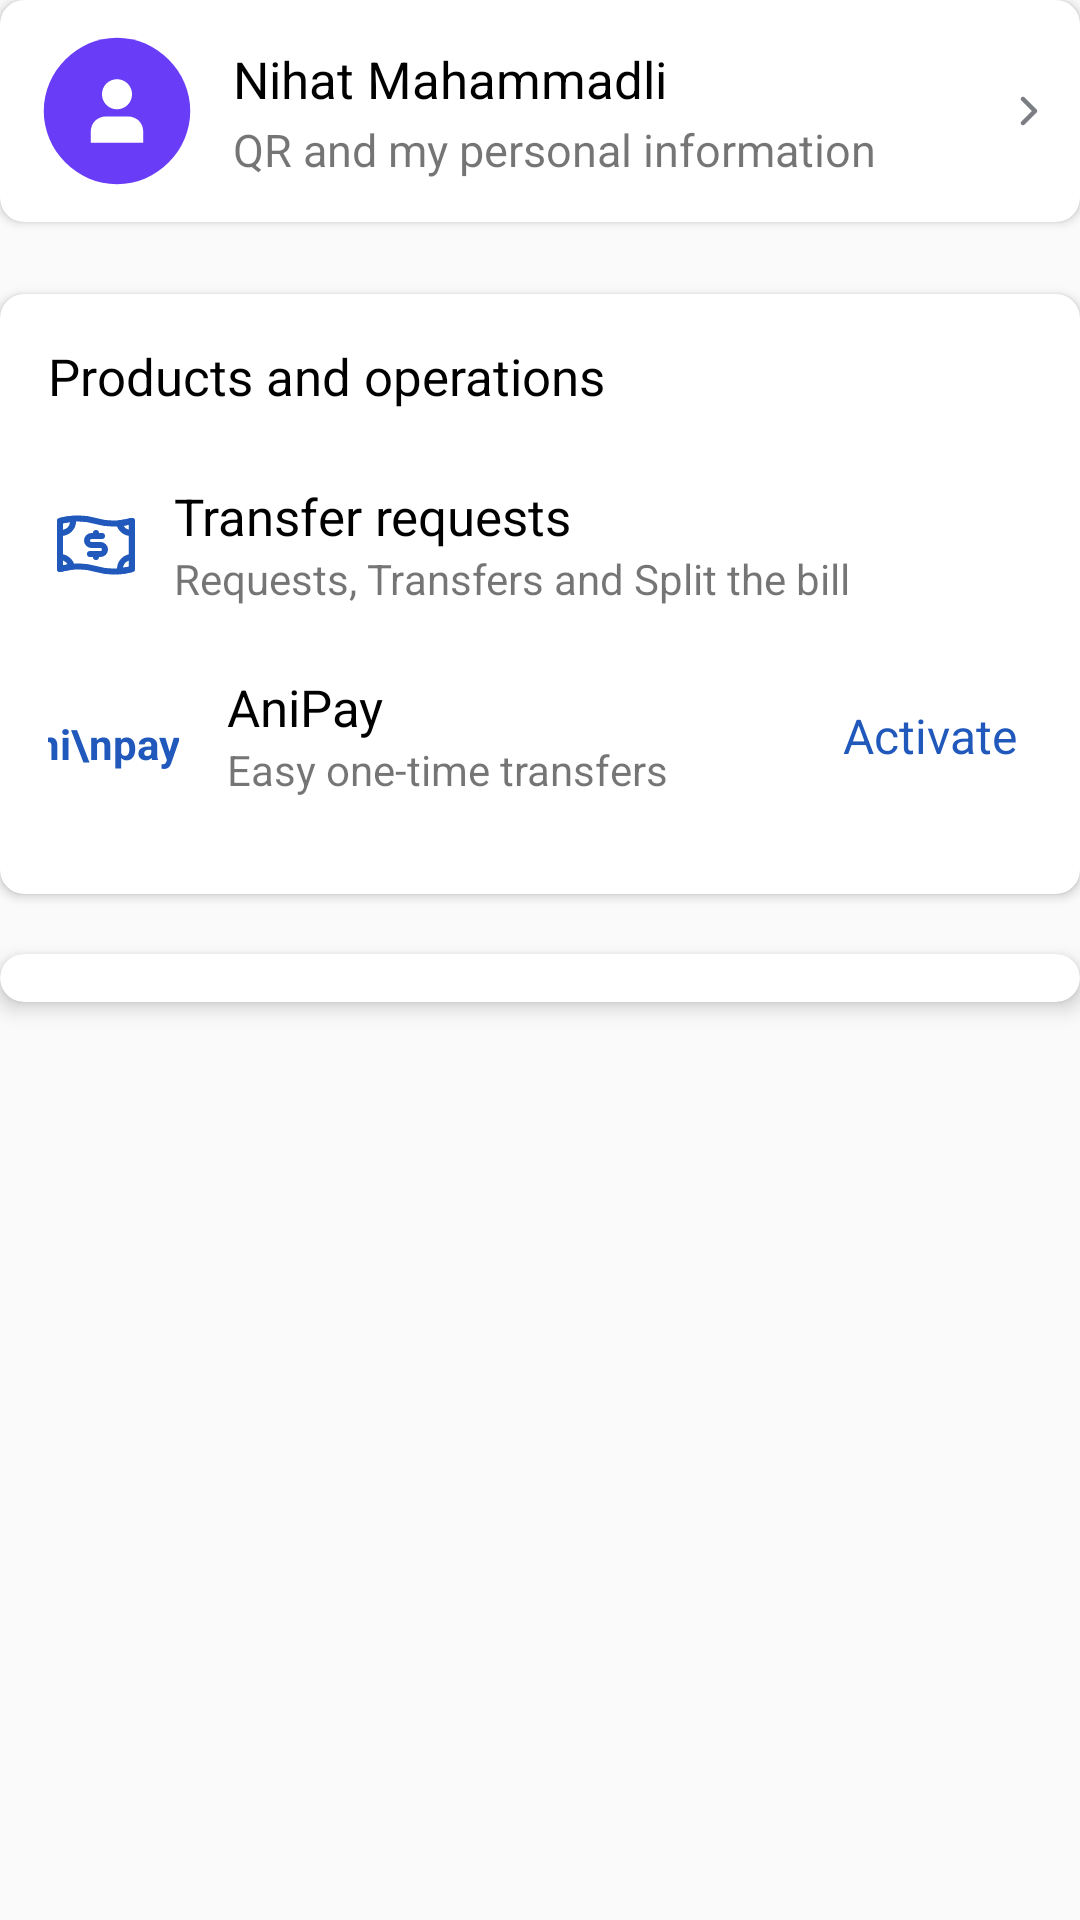

Write the Android layout XML for this screen, with the resource values it uses.
<!-- AndroidManifest.xml: application theme Theme.ABBMobile -->
<!-- res/layout/fragment_profile_and_parameters.xml -->
<?xml version="1.0" encoding="utf-8"?>
<androidx.constraintlayout.widget.ConstraintLayout xmlns:android="http://schemas.android.com/apk/res/android"
    xmlns:app="http://schemas.android.com/apk/res-auto"
    xmlns:tools="http://schemas.android.com/tools"
    android:layout_width="match_parent"
    android:layout_height="match_parent"
    tools:context=".presentation.screens.viewPagerScreens.ProfileAndParameters">

    <androidx.cardview.widget.CardView
        android:id="@+id/cardView5"
        android:layout_width="0dp"
        android:layout_height="wrap_content"
        android:elevation="0dp"
        app:cardCornerRadius="8dp"
        app:layout_constraintEnd_toEndOf="parent"
        app:layout_constraintStart_toStartOf="parent"
        app:layout_constraintTop_toTopOf="parent">

        <androidx.constraintlayout.widget.ConstraintLayout
            android:id="@+id/goProfile"
            android:layout_width="match_parent"
            android:layout_height="match_parent"
            android:paddingHorizontal="14dp"
            android:paddingVertical="12dp">

            <ImageView
                android:id="@+id/profileImage"
                android:layout_width="50dp"
                android:layout_height="50dp"
                android:src="@drawable/profile"
                app:layout_constraintBottom_toBottomOf="parent"
                app:layout_constraintStart_toStartOf="parent"
                app:layout_constraintTop_toTopOf="parent" />

            <TextView
                android:id="@+id/userName"
                android:layout_width="wrap_content"
                android:layout_height="wrap_content"
                android:layout_marginTop="3dp"
                android:text="Nihat Mahammadli"
                android:textColor="@color/black"
                android:textSize="17sp"
                app:layout_constraintEnd_toEndOf="parent"
                app:layout_constraintHorizontal_bias="0.1"
                app:layout_constraintStart_toEndOf="@+id/profileImage"
                app:layout_constraintTop_toTopOf="parent" />

            <TextView
                android:layout_width="wrap_content"
                android:layout_height="wrap_content"
                android:text="@string/qr_and_my_personal_information"
                android:textSize="15sp"
                app:layout_constraintBottom_toBottomOf="parent"
                app:layout_constraintStart_toStartOf="@+id/userName"
                app:layout_constraintTop_toBottomOf="@+id/userName" />

            <ImageButton
                android:layout_width="wrap_content"
                android:layout_height="wrap_content"
                android:background="@color/trans"
                android:src="@drawable/fill"
                app:layout_constraintBottom_toBottomOf="parent"
                app:layout_constraintEnd_toEndOf="parent"
                app:layout_constraintTop_toTopOf="parent" />

        </androidx.constraintlayout.widget.ConstraintLayout>

    </androidx.cardview.widget.CardView>

    <androidx.cardview.widget.CardView
        android:id="@+id/cardView7"
        android:layout_width="0dp"
        android:layout_height="wrap_content"
        android:layout_marginTop="24dp"
        android:elevation="0dp"
        app:cardCornerRadius="8dp"
        app:layout_constraintEnd_toEndOf="parent"
        app:layout_constraintStart_toStartOf="parent"
        app:layout_constraintTop_toBottomOf="@+id/cardView5">

        <androidx.constraintlayout.widget.ConstraintLayout
            android:layout_width="match_parent"
            android:layout_height="200dp"
            android:padding="16dp">

            <TextView
                android:id="@+id/textView37"
                android:layout_width="wrap_content"
                android:layout_height="wrap_content"
                android:text="@string/products_and_operations"
                android:textColor="@color/black"
                android:textSize="17sp"
                app:layout_constraintStart_toStartOf="parent"
                app:layout_constraintTop_toTopOf="parent" />

            <ImageView
                android:id="@+id/imageView12"
                android:layout_width="wrap_content"
                android:layout_height="wrap_content"
                android:src="@drawable/cash_icon"
                app:layout_constraintBottom_toBottomOf="@+id/textView42"
                app:layout_constraintStart_toStartOf="parent"
                app:layout_constraintTop_toTopOf="@+id/textView41" />

            <TextView
                android:id="@+id/textView41"
                android:layout_width="0dp"
                android:layout_height="wrap_content"
                android:layout_marginTop="24dp"
                android:paddingStart="10dp"
                android:text="@string/transfer_requests"
                android:textColor="@color/black"
                android:textSize="17sp"
                app:layout_constraintEnd_toEndOf="parent"
                app:layout_constraintHorizontal_bias="0.0"
                app:layout_constraintStart_toEndOf="@+id/imageView12"
                app:layout_constraintTop_toBottomOf="@+id/textView37" />

            <TextView
                android:id="@+id/textView42"
                android:layout_width="0dp"
                android:layout_height="wrap_content"
                android:paddingStart="10dp"
                android:text="@string/requests_transfers_and_split_the_bill"
                app:layout_constraintEnd_toEndOf="parent"
                app:layout_constraintStart_toEndOf="@+id/imageView12"
                app:layout_constraintTop_toBottomOf="@+id/textView41" />


            <TextView
                android:id="@+id/textView43"
                android:layout_width="wrap_content"
                android:layout_height="wrap_content"
                android:text="ani\npay"
                android:textColor="@color/blue"
                android:textSize="14sp"
                android:textStyle="bold"
                app:layout_constraintBottom_toBottomOf="parent"
                app:layout_constraintEnd_toEndOf="@+id/imageView12"
                app:layout_constraintStart_toStartOf="@+id/imageView12"
                app:layout_constraintTop_toBottomOf="@+id/imageView12"
                app:layout_constraintVertical_bias="0.62" />

            <TextView
                android:id="@+id/textView44"
                android:layout_width="wrap_content"
                android:layout_height="wrap_content"
                android:layout_marginStart="16dp"
                android:text="AniPay"
                android:textColor="@color/black"
                android:textSize="17sp"
                app:layout_constraintBottom_toBottomOf="@+id/textView43"
                app:layout_constraintStart_toEndOf="@+id/textView43"
                app:layout_constraintTop_toBottomOf="@+id/textView42"
                app:layout_constraintVertical_bias="0.68" />

            <TextView
                android:id="@+id/textView45"
                android:layout_width="wrap_content"
                android:layout_height="wrap_content"
                android:text="@string/easy_one_time_transfers"
                app:layout_constraintStart_toStartOf="@+id/textView44"
                app:layout_constraintTop_toBottomOf="@+id/textView44" />

            <TextView
                android:layout_width="wrap_content"
                android:layout_height="wrap_content"
                android:layout_marginEnd="5dp"
                android:text="@string/activate"
                android:textColor="@color/blue"
                android:textSize="16sp"
                app:layout_constraintBottom_toBottomOf="@+id/textView45"
                app:layout_constraintEnd_toEndOf="parent"
                app:layout_constraintTop_toTopOf="@+id/textView44" />


        </androidx.constraintlayout.widget.ConstraintLayout>

    </androidx.cardview.widget.CardView>

    <androidx.cardview.widget.CardView
        android:id="@+id/settingsCard"
        android:layout_width="0dp"
        android:layout_height="wrap_content"
        android:layout_marginTop="20dp"
        app:cardBackgroundColor="@android:color/white"
        app:cardCornerRadius="12dp"
        app:cardElevation="4dp"
        app:layout_constraintEnd_toEndOf="parent"
        app:layout_constraintStart_toStartOf="parent"
        app:layout_constraintTop_toBottomOf="@+id/cardView7">

        <androidx.recyclerview.widget.RecyclerView
            android:id="@+id/recyclerView"
            android:layout_width="match_parent"
            android:layout_height="wrap_content"
            android:clipToPadding="false"
            android:padding="8dp" />

    </androidx.cardview.widget.CardView>


</androidx.constraintlayout.widget.ConstraintLayout>
<!-- resources referenced by this layout -->
<resources>
  <color name="black">#FF000000</color>
  <color name="blue">#2058BB</color>
  <color name="trans">#00000000 </color>
  <!-- drawable cash_icon: vector/xml drawable (drawable, 2482 chars, omitted) -->
  <!-- drawable fill (drawable) -->
  <vector xmlns:android="http://schemas.android.com/apk/res/android"
      android:width="6dp"
      android:height="10dp"
      android:viewportWidth="6"
      android:viewportHeight="10">
    <path
        android:pathData="M0.47,0.47C0.763,0.177 1.237,0.177 1.53,0.47L5.53,4.47C5.823,4.763 5.823,5.237 5.53,5.53L1.53,9.53C1.237,9.823 0.763,9.823 0.47,9.53C0.177,9.237 0.177,8.763 0.47,8.47L3.939,5L0.47,1.53C0.177,1.237 0.177,0.763 0.47,0.47Z"
        android:fillColor="#7A7D82"
        android:fillType="evenOdd"/>
  </vector>
  <!-- drawable profile (drawable) -->
  <vector xmlns:android="http://schemas.android.com/apk/res/android"
      android:width="44dp"
      android:height="44dp"
      android:viewportWidth="512"
      android:viewportHeight="512">
  
      
      <path
          android:fillColor="#693CF8"
          android:pathData="M256,6C392.2,6,506,119.8,506,256S392.2,506,256,506,6,392.2,6,256,119.8,6,256,6z" />
  
      
      <path
          android:fillColor="#FFFFFF"
          android:pathData="M256,147.4c-28.4,0-51.4,23-51.4,51.4s23,51.4,51.4,51.4,51.4-23,51.4-51.4S284.4,147.4,256,147.4z" />
  
      
      <path
          android:fillColor="#FFFFFF"
          android:pathData="M294.7,275.1h-77.4c-28.1,0-50.8,22.7-50.8,50.8v38.7h179v-38.7C345.5,297.9,322.7,275.1,294.7,275.1z" />
  </vector>
  <string name="activate">Activate</string>
  <string name="easy_one_time_transfers">Easy one-time transfers</string>
  <string name="products_and_operations">Products and operations</string>
  <string name="qr_and_my_personal_information">QR and my personal information</string>
  <string name="requests_transfers_and_split_the_bill">Requests, Transfers and Split the bill</string>
  <string name="transfer_requests">Transfer requests</string>
  <style name="Theme.ABBMobile" parent="Base.Theme.ABBMobile" />
  <style name="Base.Theme.ABBMobile" parent="Theme.AppCompat.Light.NoActionBar">
              <item name="android:windowSplashScreenAnimatedIcon" tools:targetApi="31">@drawable/abb_logo_foreground_wrapper</item>
              <item name="android:windowSplashScreenBackground" tools:targetApi="31">@android:color/white</item>
          </style>
  <!-- drawable abb_logo_foreground_wrapper (drawable) -->
  <layer-list xmlns:android="http://schemas.android.com/apk/res/android">
      <item android:drawable="@mipmap/abb_logo_asset_foreground"
          android:top="24dp"
          android:bottom="24dp"
          android:left="24dp"
          android:right="24dp"/>
  </layer-list>
</resources>
